Run: headless pygame with SDL's dummy video driver; simulated clock (each Clock.tick advances the game by its frame time, no real sleeping); random seed 0; keys injected as events and as key.get_pressed() state; no mouse input.
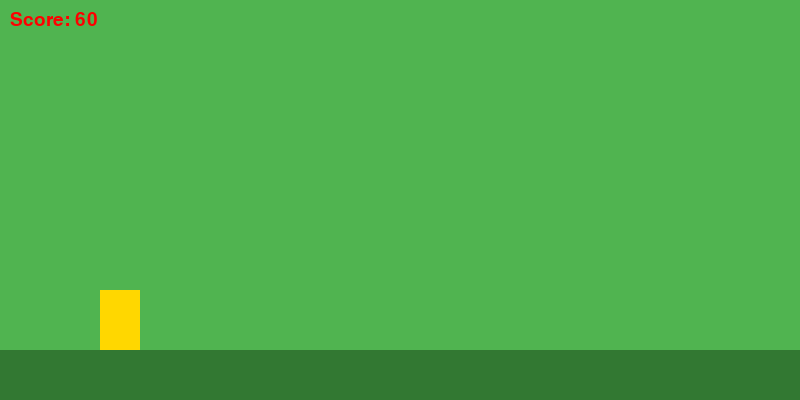
Frame 1 of 4 · flips 1–60 · no input
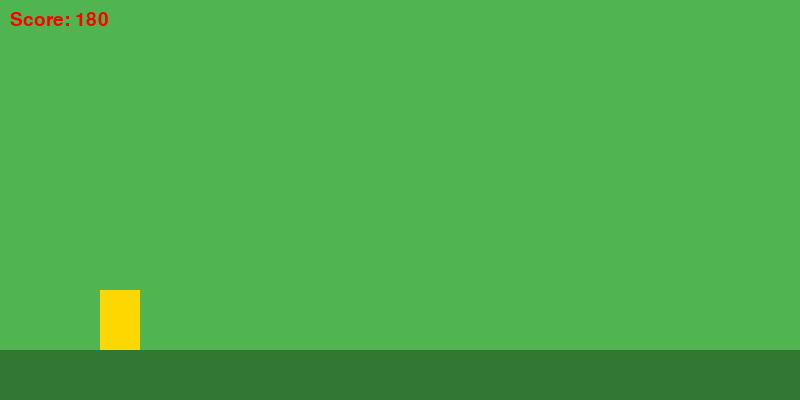
Frame 2 of 4 · flips 61–180 · tapped SPACE, RETURN · held RIGHT (→), D
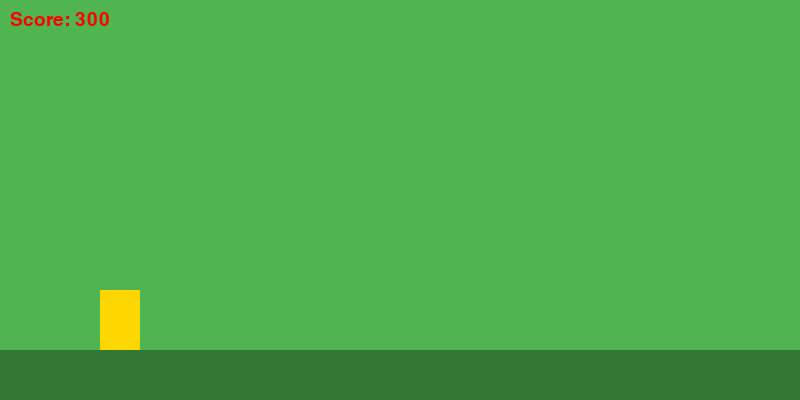
Frame 3 of 4 · flips 181–300 · held DOWN (↓), S
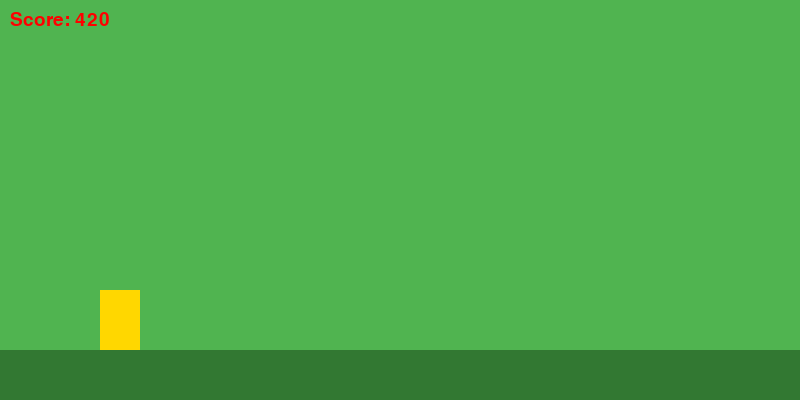
Frame 4 of 4 · flips 301–420 · held LEFT (←), A, UP (↑), W

The pygame program that drew these frames:

import pygame
import random
import sys

# Initialize
pygame.init()

# Screen
WIDTH, HEIGHT = 800, 400
screen = pygame.display.set_mode((WIDTH, HEIGHT))
pygame.display.set_caption("Temple Run - Simple 2D")

# Colors
WHITE = (255, 255, 255)
BLACK = (255, 0, 0)
GOLD = (255, 215, 0)
RED = (200, 0, 0)

# Clock
clock = pygame.time.Clock()
FPS = 60

# Player
player_width, player_height = 40, 60
player_x, player_y = 100, HEIGHT - player_height - 50
player_vel_y = 0
gravity = 1
jump_power = -15
is_jumping = False

# Ground
ground_y = HEIGHT - 50

# Obstacles
obstacles = []
obstacle_width = 41
obstacle_height = 60
obstacle_speed = 8
spawn_rate = 1500  # milliseconds

# Score
score = 0
font = pygame.font.SysFont("Arial", 28)
pygame.time.set_timer(pygame.USEREVENT, spawn_rate)

def draw(player_rect, obstacles, score):
    screen.fill((80, 180, 80))
    pygame.draw.rect(screen, (50, 120, 50), (0, ground_y, WIDTH, 50))  # ground
    pygame.draw.rect(screen, GOLD, player_rect)
    for obs in obstacles:
        pygame.draw.rect(screen, RED, obs)
    score_text = font.render(f"Score: {score}", True, BLACK)
    screen.blit(score_text, (10, 10))
    pygame.display.update()

# Main loop
running = True
while running:
    clock.tick(FPS)

    for event in pygame.event.get():
        if event.type == pygame.QUIT:
            pygame.quit()
            sys.exit()
        if event.type == pygame.USEREVENT:
            obs_x = WIDTH + random.randint(0, 200)
            obs_y = ground_y - obstacle_height
            obstacles.append(pygame.Rect(obs_x, obs_y, obstacle_width, obstacle_height))
        if event.type == pygame.KEYDOWN:
            if event.key == pygame.K_SPACE and not is_jumping:
                player_vel_y = jump_power
                is_jumping = True

    # Player physics
    player_vel_y += gravity
    player_y += player_vel_y
    if player_y >= ground_y - player_height:
        player_y = ground_y - player_height
        is_jumping = False

    player_rect = pygame.Rect(player_x, player_y, player_width, player_height)

    # Move obstacles
    for obs in obstacles:
        obs.x -= obstacle_speed

    # Remove off-screen obstacles
    obstacles = [obs for obs in obstacles if obs.x + obstacle_width > 0]

    # Collision detection
    for obs in obstacles:
        if player_rect.colliderect(obs):
            pygame.quit()
            print(f"💀 Game Over! Final Score: {score}")
            sys.exit()

    # Increase score
    score += 1

    # Draw everything
    draw(player_rect, obstacles, score)
